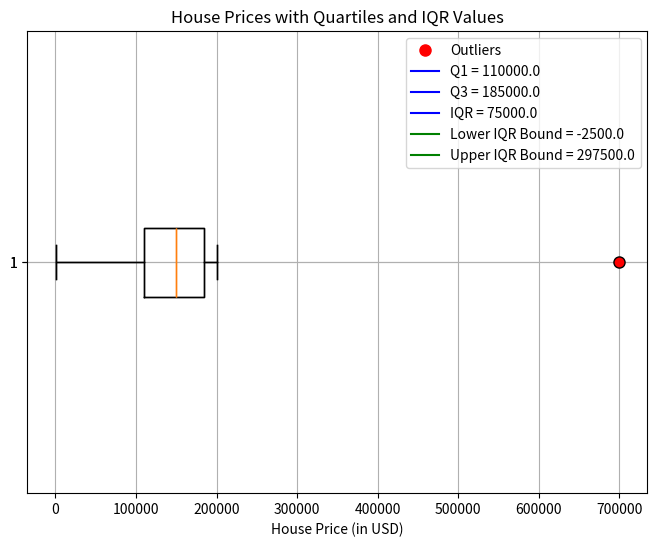

The script that saved this image:
import numpy as np
import matplotlib.pyplot as plt

# Sample data
house_prices = np.array([100000, 120000, 150000, 170000, 200000, 700000, 200])

# Calculate Q1, Q3, and IQR
Q1 = np.percentile(house_prices, 25)
Q3 = np.percentile(house_prices, 75)
IQR = Q3 - Q1
lower_bound = Q1 - 1.5 * IQR
upper_bound = Q3 + 1.5 * IQR

# Create a box plot
plt.figure(figsize=(8, 6))
plt.boxplot(house_prices, vert=False)

# Highlight outliers with red color
outlier_color = dict(markerfacecolor='r', marker='o', markersize=8, linestyle='none')
plt.boxplot(house_prices, vert=False, flierprops=outlier_color)

# Annotate the plot with Q1, Q3, and IQR values
# plt.text(Q1, 1.05, f'Q1 = {Q1}', fontsize=12, color='b', horizontalalignment='center')
# plt.text(Q3, 1.05, f'Q3 = {Q3}', fontsize=12, color='b', horizontalalignment='center')
# plt.text((Q1 + Q3) / 2, 1.15, f'IQR = {IQR}', fontsize=12, color='b', horizontalalignment='center')
# plt.text(lower_bound, 1.25, f'Lower IQR Bound = {lower_bound}', fontsize=12, color='g', horizontalalignment='center')
# plt.text(upper_bound, 1.25, f'Upper IQR Bound = {upper_bound}', fontsize=12, color='g', horizontalalignment='center')

# Create a custom legend label
custom_legend_label = [
    plt.Line2D([0], [0], marker='o', color='r', label='Outliers', markersize=8, linestyle='none'),
    plt.Line2D([0], [0], marker='', color='b', label=f'Q1 = {Q1}', markersize=0, linestyle='-'),
    plt.Line2D([0], [0], marker='', color='b', label=f'Q3 = {Q3}', markersize=0, linestyle='-'),
    plt.Line2D([0], [0], marker='', color='b', label=f'IQR = {IQR}', markersize=0, linestyle='-'),
    plt.Line2D([0], [0], marker='', color='g', label=f'Lower IQR Bound = {lower_bound}', markersize=0, linestyle='-'),
    plt.Line2D([0], [0], marker='', color='g', label=f'Upper IQR Bound = {upper_bound}', markersize=0, linestyle='-')
]

# Add the custom legend label to the plot
plt.legend(handles=custom_legend_label, loc='upper right')

plt.xlabel('House Price (in USD)')
plt.title('House Prices with Quartiles and IQR Values')
plt.grid(True)

plt.show()
